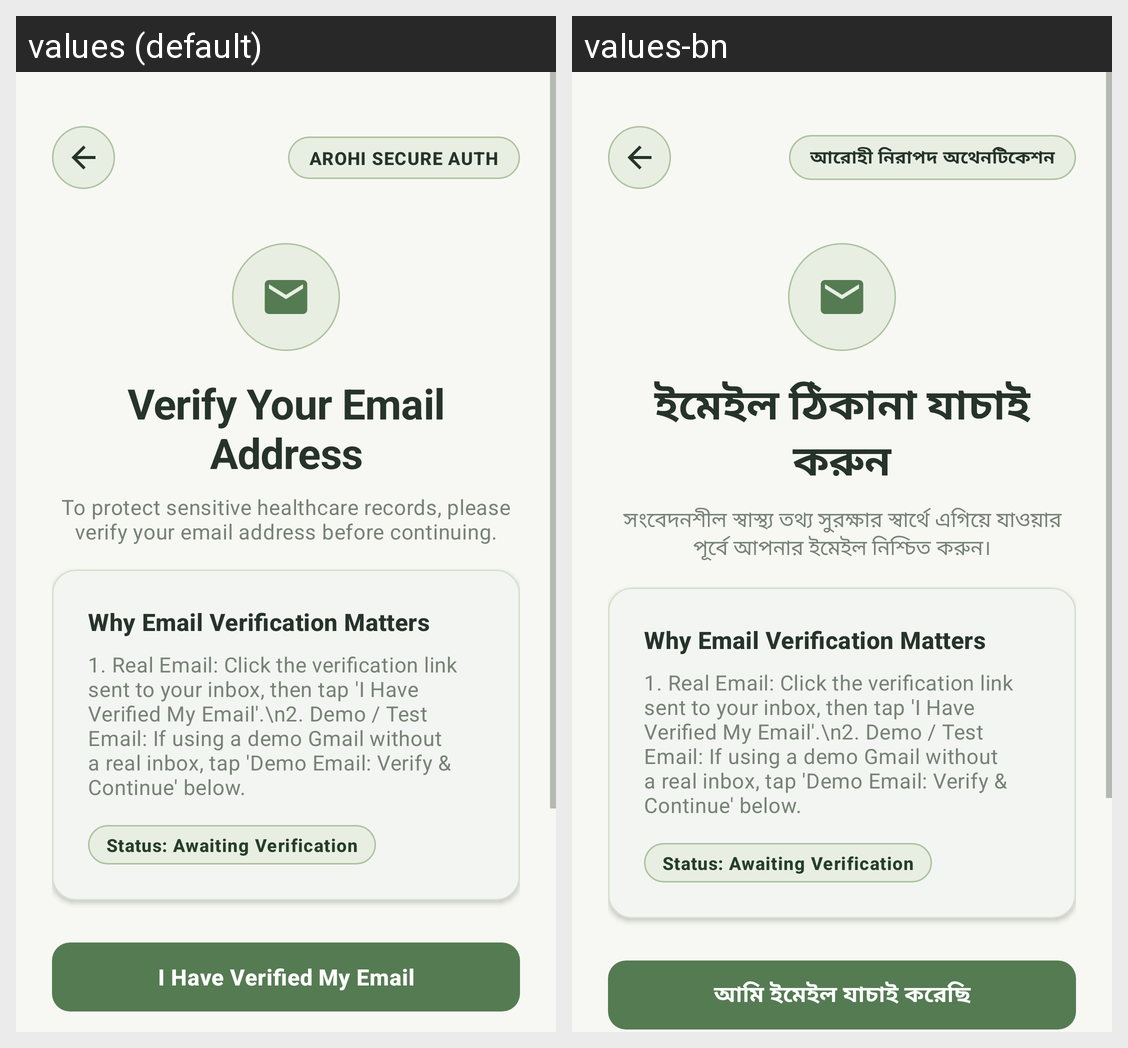

The same Android screen rendered under two of its app's locales, left to right. List the strings drawn on it with the default value and each locale's translation.
Android screen res/layout/activity_email_verification.xml rendered under 2 locales, left to right: values (default), values-bn. Device: Nexus 5 (rendered at 1080×1920; each locale shown at half size, 540×960, under a caption strip naming it); theme Theme.AROHI.
Strings drawn on this screen, with the default value and each locale's value (text and hints the layout hard-codes, and strings that could not be matched under every locale, appear in the picture but are not listed):

email_verification_title
  values: Verify Your Email Address
  values-bn: ইমেইল ঠিকানা যাচাই করুন

email_verification_subtitle
  values: To protect sensitive healthcare records, please verify your email address before continuing.
  values-bn: সংবেদনশীল স্বাস্থ্য তথ্য সুরক্ষার স্বার্থে এগিয়ে যাওয়ার পূর্বে আপনার ইমেইল নিশ্চিত করুন।

action_check_verification
  values: I Have Verified My Email
  values-bn: আমি ইমেইল যাচাই করেছি

badge_secure_auth
  values: AROHI SECURE AUTH
  values-bn: আরোহী নিরাপদ অথেনটিকেশন
